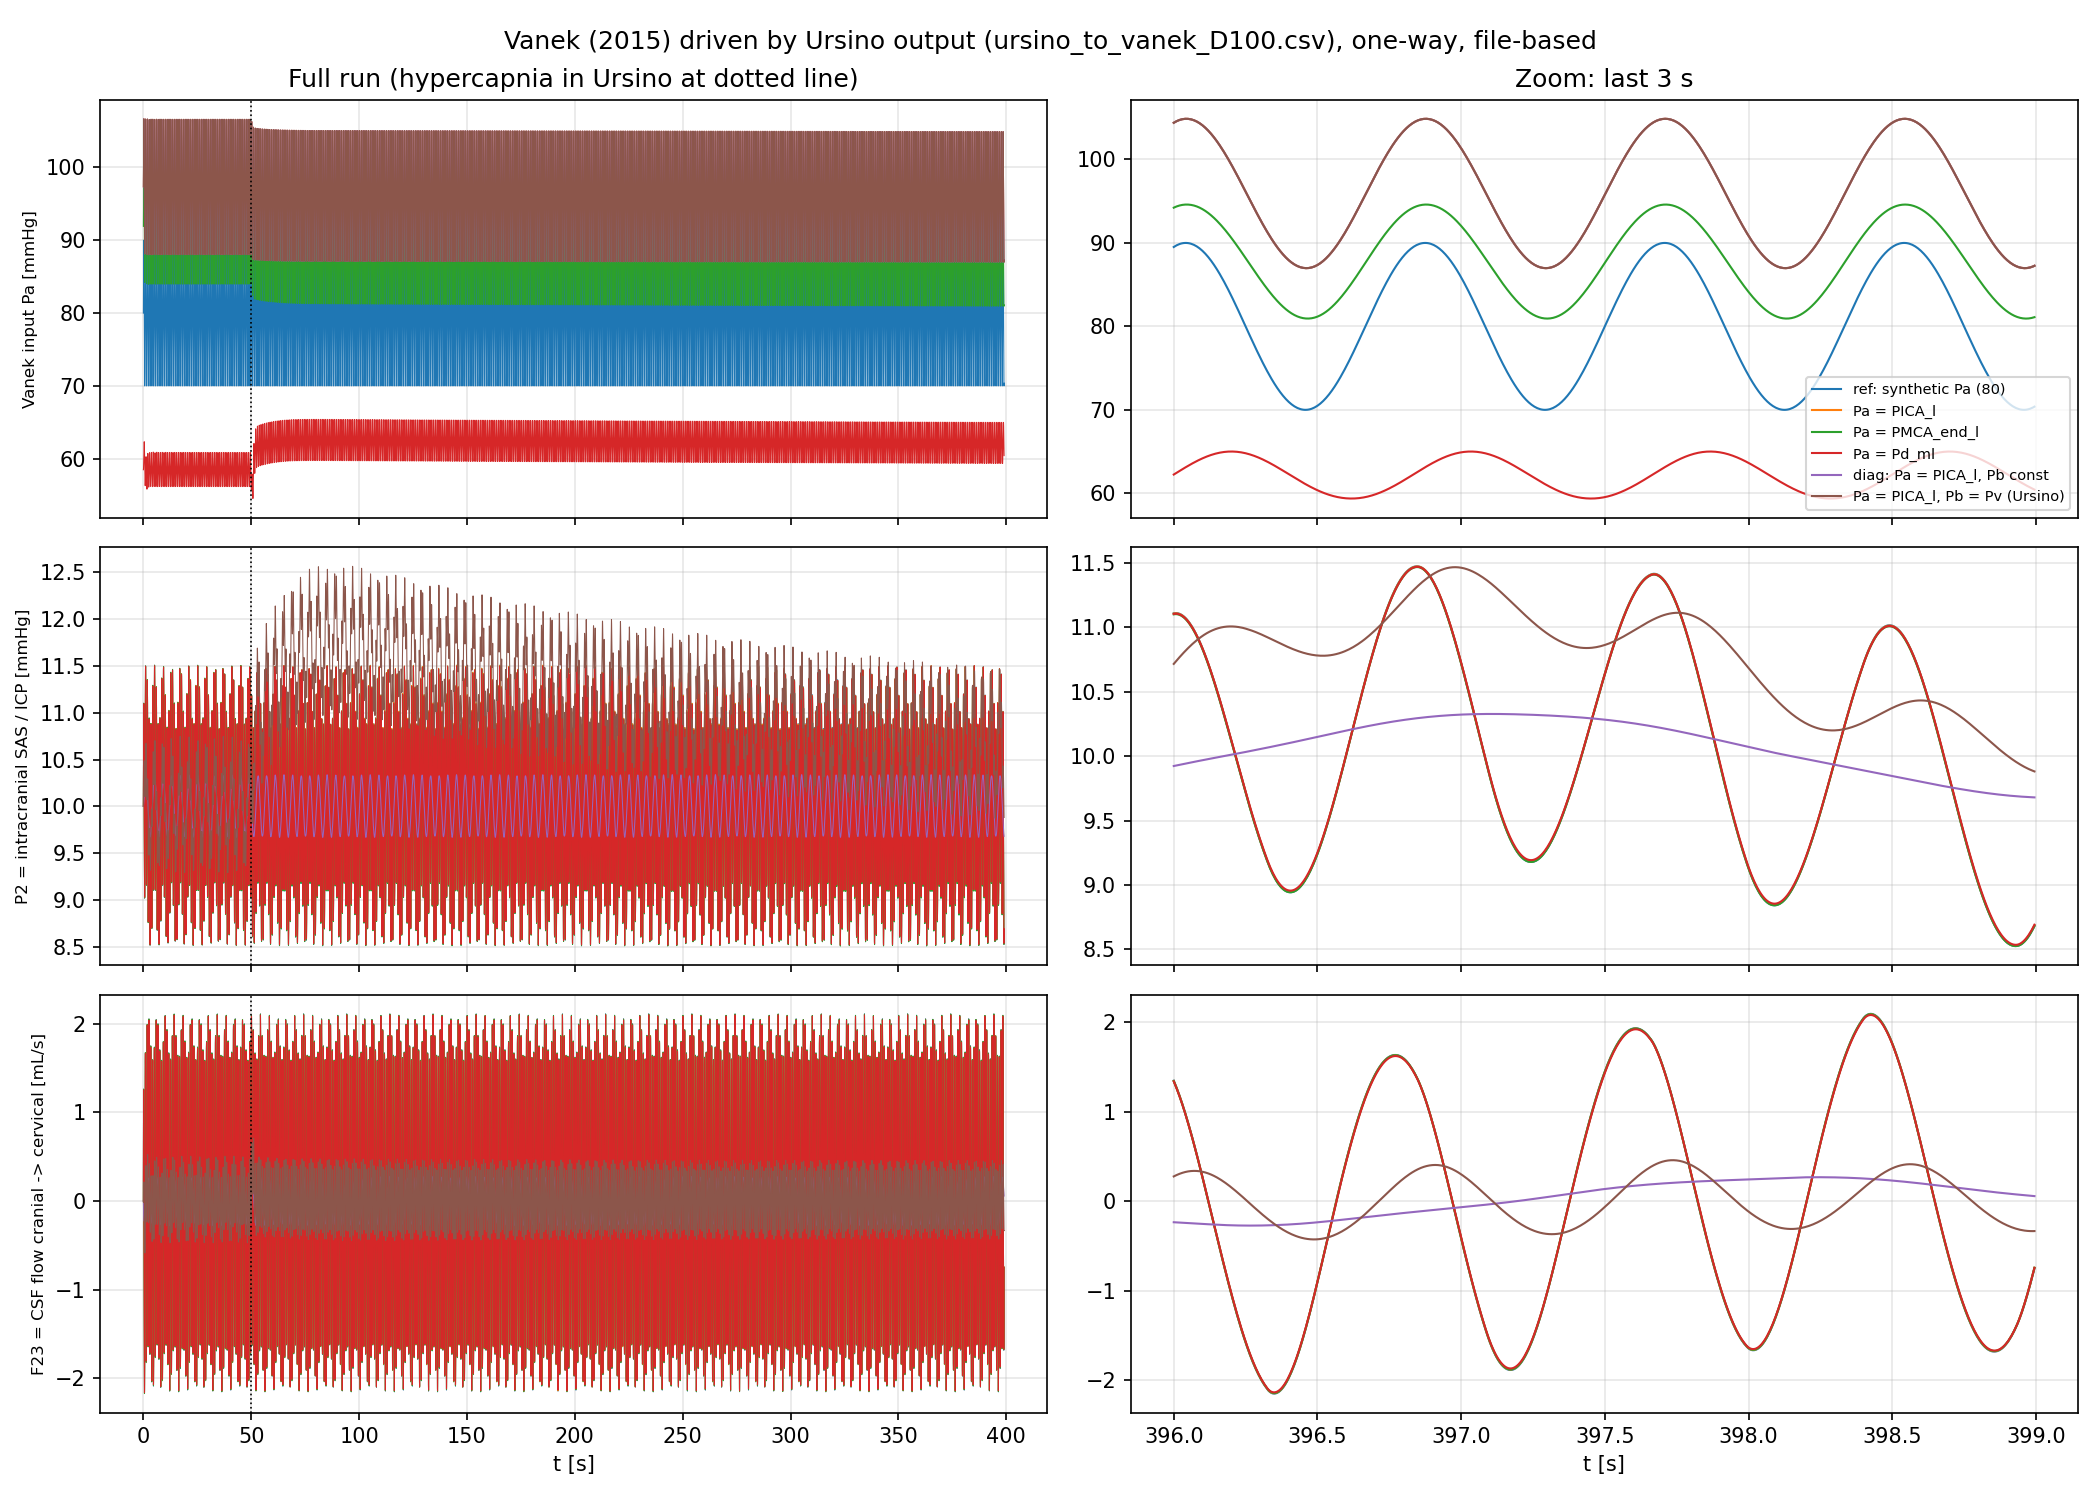

Source data for this figure (header and first rows):
run, pre_Pa_in_mean, pre_Pa_in_ptp, pre_P2_mean, pre_P2_ptp, pre_F23_mean, pre_F23_ptp, late_Pa_in_mean, late_Pa_in_ptp, late_P2_mean, late_P2_ptp, late_F23_mean, late_F23_ptp
ref: synthetic Pa (80), 80, 20, 10.06, 2.99, 0.0214, 4.145, 80, 20, 9.972, 2.947, 0.0378, 4.26
Pa = PICA_l, 97.3, 18.55, 10.06, 2.986, 0.0213, 4.139, 95.95, 17.9, 9.973, 2.943, 0.0378, 4.252
Pa = PMCA_end_l, 91.9, 15.79, 10.06, 2.986, 0.0212, 4.136, 87.84, 13.67, 9.968, 2.941, 0.0379, 4.25
Pa = Pd_ml, 58.49, 4.683, 10.06, 2.974, 0.0214, 4.125, 62.14, 5.637, 9.975, 2.934, 0.0378, 4.234
diag: Pa = PICA_l, Pb const, 97.3, 18.55, 10.05, 0.6692, 0.0229, 0.5355, 95.95, 17.9, 9.97, 0.6475, 0.0401, 0.5500
Pa = PICA_l, Pb = Pv (Ursino), 97.3, 18.55, 10.06, 1.335, 0.0132, 0.9685, 95.95, 17.9, 10.57, 1.593, 0.0062, 0.8854
